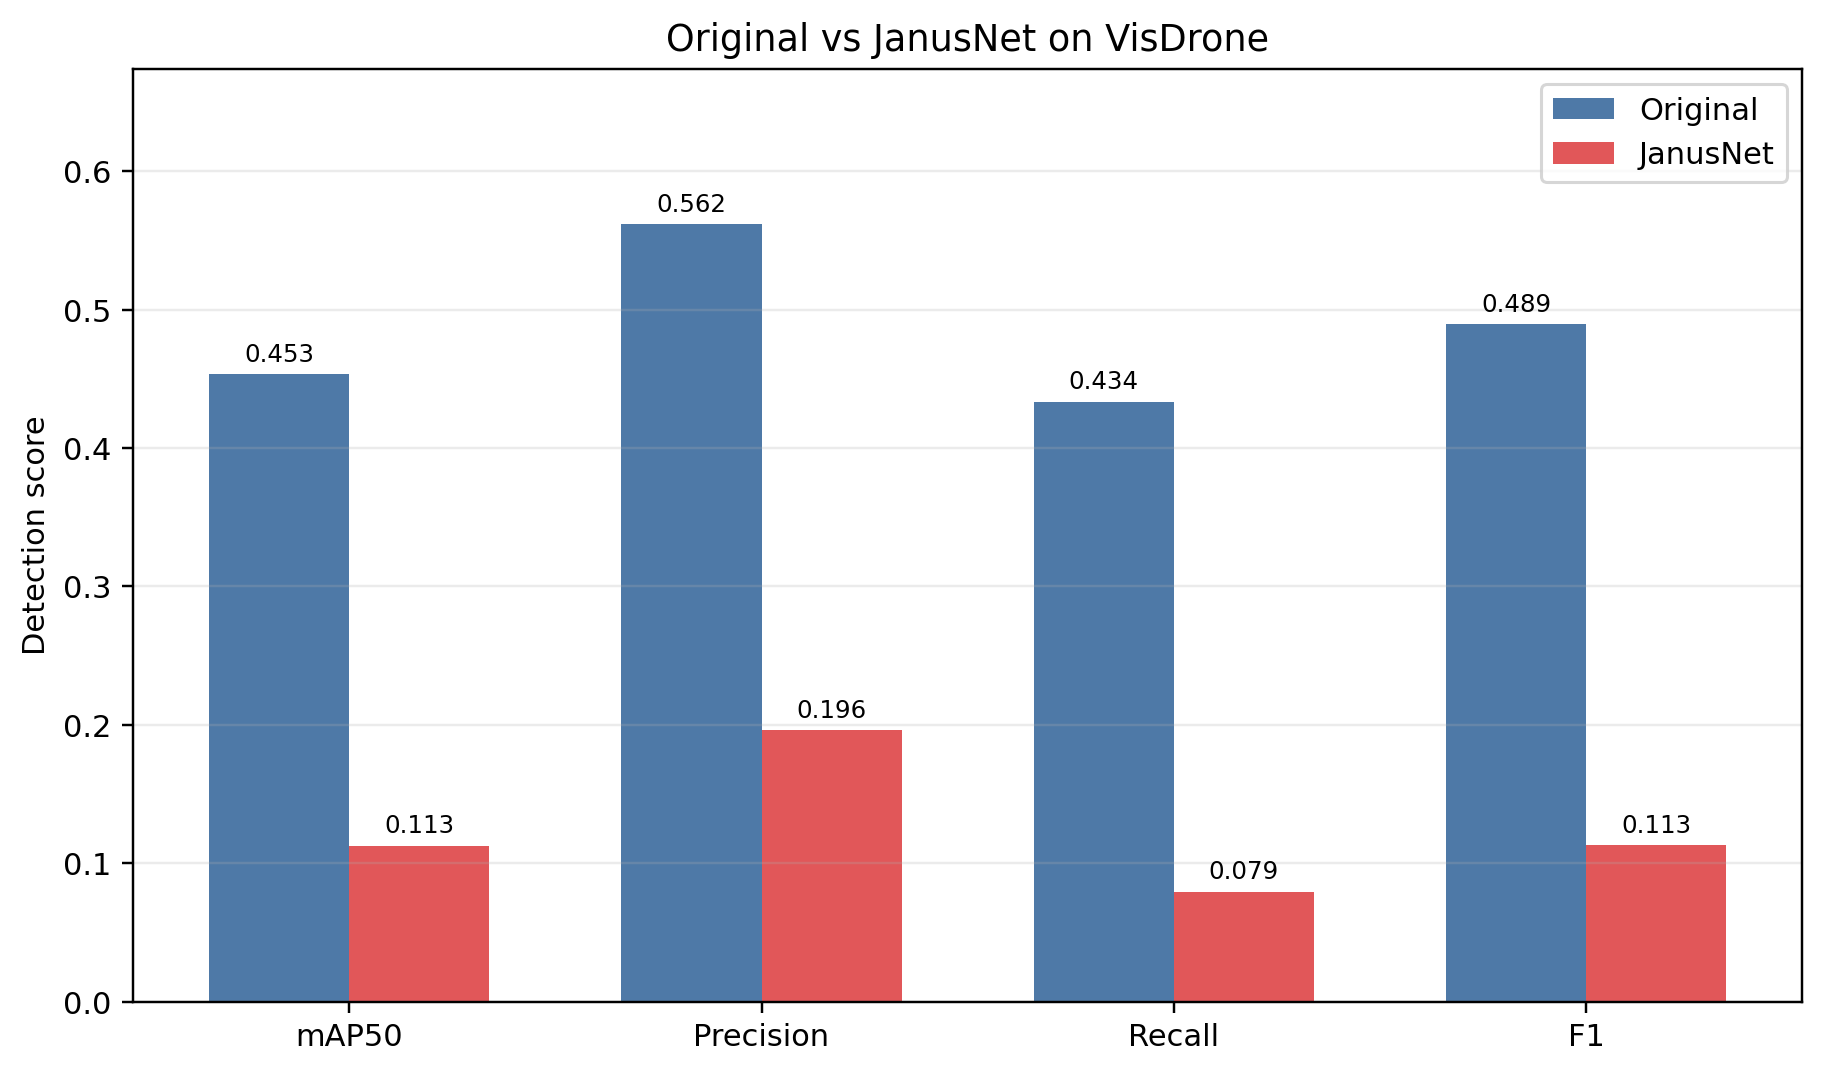

The file beside this chart, header and first rows:
metric, original, janusnet, absolute_drop, relative_drop_percent
mAP50, 0.4533, 0.1127, 0.3405, 75.13
Precision, 0.5616, 0.1961, 0.3656, 65.09
Recall, 0.4336, 0.07932, 0.3543, 81.71
F1, 0.4894, 0.1129, 0.3764, 76.92
